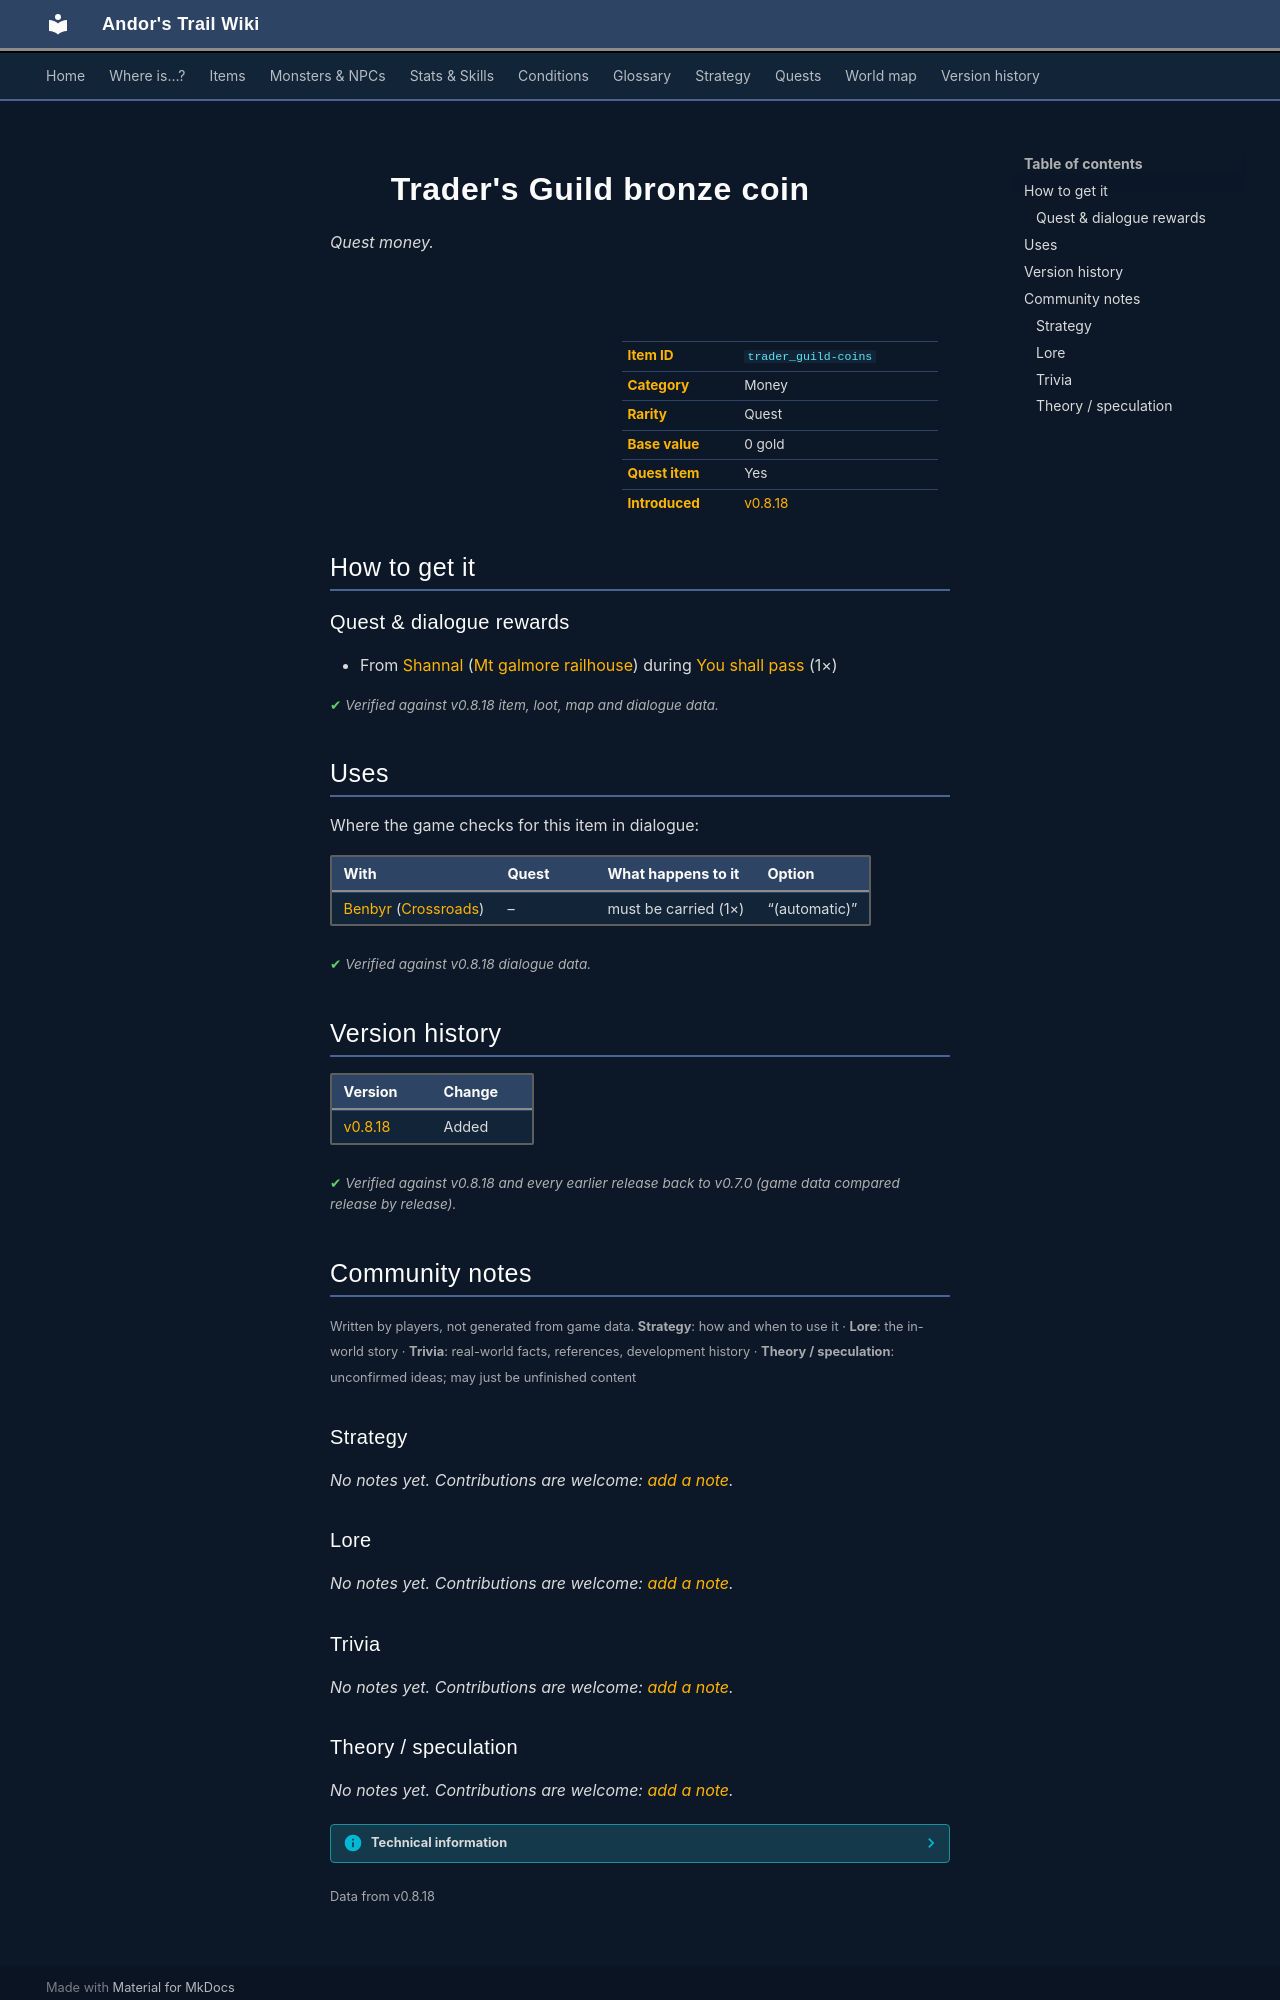

repository: asdfghjkl628/Andor-s-Trail-Wikiiii · page: items/trader_guild-coins/index.html · generator: mkdocs

---
description: "Trader's Guild bronze coin is a quest money in Andor's Trail. How to get it: quests and dialogue."
---

# ![](../assets/icons/items/items_misc_12.png){ .sprite } Trader's Guild bronze coin

*Quest money.*

<div class="infobox" markdown>

<p class="ib-img"><img class="sprite" src="../../assets/icons/items/items_misc_12.png" alt=""></p>

| | |
|---|---|
| **Item ID** | `trader_guild-coins` |
| **Category** | Money |
| **Rarity** | Quest |
| **Base value** | 0 gold |
| **Quest item** | Yes |
| **Introduced** | [v0.8.18](../versions/0.8.18.md) |

</div>

## How to get it

### Quest & dialogue rewards

- From [Shannal](../monsters/shannal.md) ([Mt galmore railhouse](../maps/mt_galmore_railhouse.md)) during [You shall pass](../quests/undertell_barricades.md#stage-40) (1×)


<p class="verified">Verified against v0.8.18 item, loot, map and dialogue data.</p>

## Uses

Where the game checks for this item in dialogue:

| With | Quest | What happens to it | Option |
|---|---|---|---|
| [Benbyr](../monsters/benbyr.md) ([Crossroads](../maps/crossroads.md)) | – | must be carried (1×) | “(automatic)” |

<p class="verified">Verified against v0.8.18 dialogue data.</p>


## Version history

| Version | Change |
|---|---|
| [v0.8.18](../versions/0.8.18.md) | Added |

<p class="verified">Verified against v0.8.18 and every earlier release back to v0.7.0 (game data compared release by release).</p>


## Community notes

<small>Written by players, not generated from game data. **Strategy**: how and when to use it · **Lore**: the in-world story · **Trivia**: real-world facts, references, development history · **Theory / speculation**: unconfirmed ideas; may just be unfinished content</small>

### Strategy

*No notes yet. Contributions are welcome: [add a note](https://github.com/asdfghjkl628/Andor-s-Trail-Wikiiii/new/main/notes/items?filename=trader_guild-coins.md&value=%23%23%20Strategy%0A%0A%3C%21--%20how%20and%20when%20to%20use%20it%20--%3E%0A%0A%23%23%20Lore%0A%0A%3C%21--%20the%20in-world%20story%20--%3E%0A%0A%23%23%20Trivia%0A%0A%3C%21--%20real-world%20facts%2C%20references%2C%20development%20history%20--%3E%0A%0A%23%23%20Theory%20/%20speculation%0A%0A%3C%21--%20unconfirmed%20ideas%3B%20may%20just%20be%20unfinished%20content%20--%3E%0A).*

### Lore

*No notes yet. Contributions are welcome: [add a note](https://github.com/asdfghjkl628/Andor-s-Trail-Wikiiii/new/main/notes/items?filename=trader_guild-coins.md&value=%23%23%20Strategy%0A%0A%3C%21--%20how%20and%20when%20to%20use%20it%20--%3E%0A%0A%23%23%20Lore%0A%0A%3C%21--%20the%20in-world%20story%20--%3E%0A%0A%23%23%20Trivia%0A%0A%3C%21--%20real-world%20facts%2C%20references%2C%20development%20history%20--%3E%0A%0A%23%23%20Theory%20/%20speculation%0A%0A%3C%21--%20unconfirmed%20ideas%3B%20may%20just%20be%20unfinished%20content%20--%3E%0A).*

### Trivia

*No notes yet. Contributions are welcome: [add a note](https://github.com/asdfghjkl628/Andor-s-Trail-Wikiiii/new/main/notes/items?filename=trader_guild-coins.md&value=%23%23%20Strategy%0A%0A%3C%21--%20how%20and%20when%20to%20use%20it%20--%3E%0A%0A%23%23%20Lore%0A%0A%3C%21--%20the%20in-world%20story%20--%3E%0A%0A%23%23%20Trivia%0A%0A%3C%21--%20real-world%20facts%2C%20references%2C%20development%20history%20--%3E%0A%0A%23%23%20Theory%20/%20speculation%0A%0A%3C%21--%20unconfirmed%20ideas%3B%20may%20just%20be%20unfinished%20content%20--%3E%0A).*
